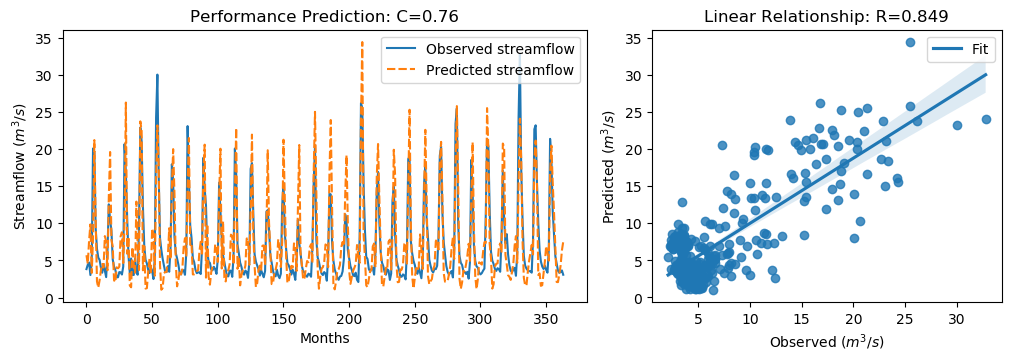

Values plotted in this chart, from the file beside it:
y_true, y_pred, y_true_scaled, y_pred_scaled
3.83, 5.697, -0.5361, -0.2707
4.42, 4.543, -0.4522, -0.4348
4.72, 7.661, -0.4096, 0.008558
3.03, 9.848, -0.6499, 0.3194
4.87, 3.313, -0.3883, -0.6096
20.07, 7.997, 1.773, 0.05629
19.62, 21.2, 1.709, 1.933
9.33, 10.55, 0.2458, 0.4194
6.56, 2.166, -0.148, -0.7728
5.37, 1.33, -0.3172, -0.8915
5.07, 2.331, -0.3598, -0.7492
4.02, 3.662, -0.5091, -0.5601
3.34, 4.493, -0.6058, -0.4419
4.47, 4.04, -0.4451, -0.5063
3.61, 8.27, -0.5674, 0.09512
2.75, 7.553, -0.6897, -0.006769
6.28, 3.674, -0.1878, -0.5583
12.55, 13.51, 0.7036, 0.8402
10.44, 19.59, 0.4036, 1.705
9.01, 7.772, 0.2003, 0.02429
5.12, 6.848, -0.3527, -0.1071
4.16, 2.334, -0.4892, -0.7488
3.72, 2.075, -0.5518, -0.7856
2.73, 4.067, -0.6925, -0.5024
2.73, 3.936, -0.6925, -0.5211
3.43, 4.149, -0.593, -0.4908
3.4, 8.237, -0.5972, 0.09051
3.1, 8.793, -0.6399, 0.1695
4.17, 4.644, -0.4878, -0.4204
20.66, 10.36, 1.857, 0.3929
16.78, 26.25, 1.305, 2.651
10.67, 5.893, 0.4363, -0.2428
5.59, 8.192, -0.2859, 0.08399
3.31, 1.616, -0.61, -0.8508
5.26, 1.382, -0.3328, -0.8841
3.05, 6.791, -0.647, -0.1152
3.04, 4.335, -0.6484, -0.4643
5.26, 3.346, -0.3328, -0.605
3.41, 12.91, -0.5958, 0.7553
3.07, 6.723, -0.6442, -0.1247
9.62, 3.7, 0.2871, -0.5546
22.89, 23.72, 2.174, 2.291
21.04, 22.42, 1.911, 2.107
12.14, 3.669, 0.6453, -0.559
7.0, 6.916, -0.08543, -0.09744
5.08, 1.207, -0.3584, -0.9091
4.58, 1.266, -0.4295, -0.9007
3.72, 3.499, -0.5518, -0.5831
3.3, 5.201, -0.6115, -0.3412
4.07, 3.267, -0.502, -0.6161
3.64, 9.291, -0.5631, 0.2403
2.49, 8.581, -0.7266, 0.1393
5.3, 2.934, -0.3271, -0.6635
24.2, 16.04, 2.36, 1.2
30.01, 23.17, 3.186, 2.214
16.39, 17.94, 1.25, 1.47
8.01, 4.389, 0.05817, -0.4567
6.41, 1.052, -0.1693, -0.931
5.24, 1.279, -0.3357, -0.8988
4.29, 3.275, -0.4707, -0.6151
... 304 more rows
